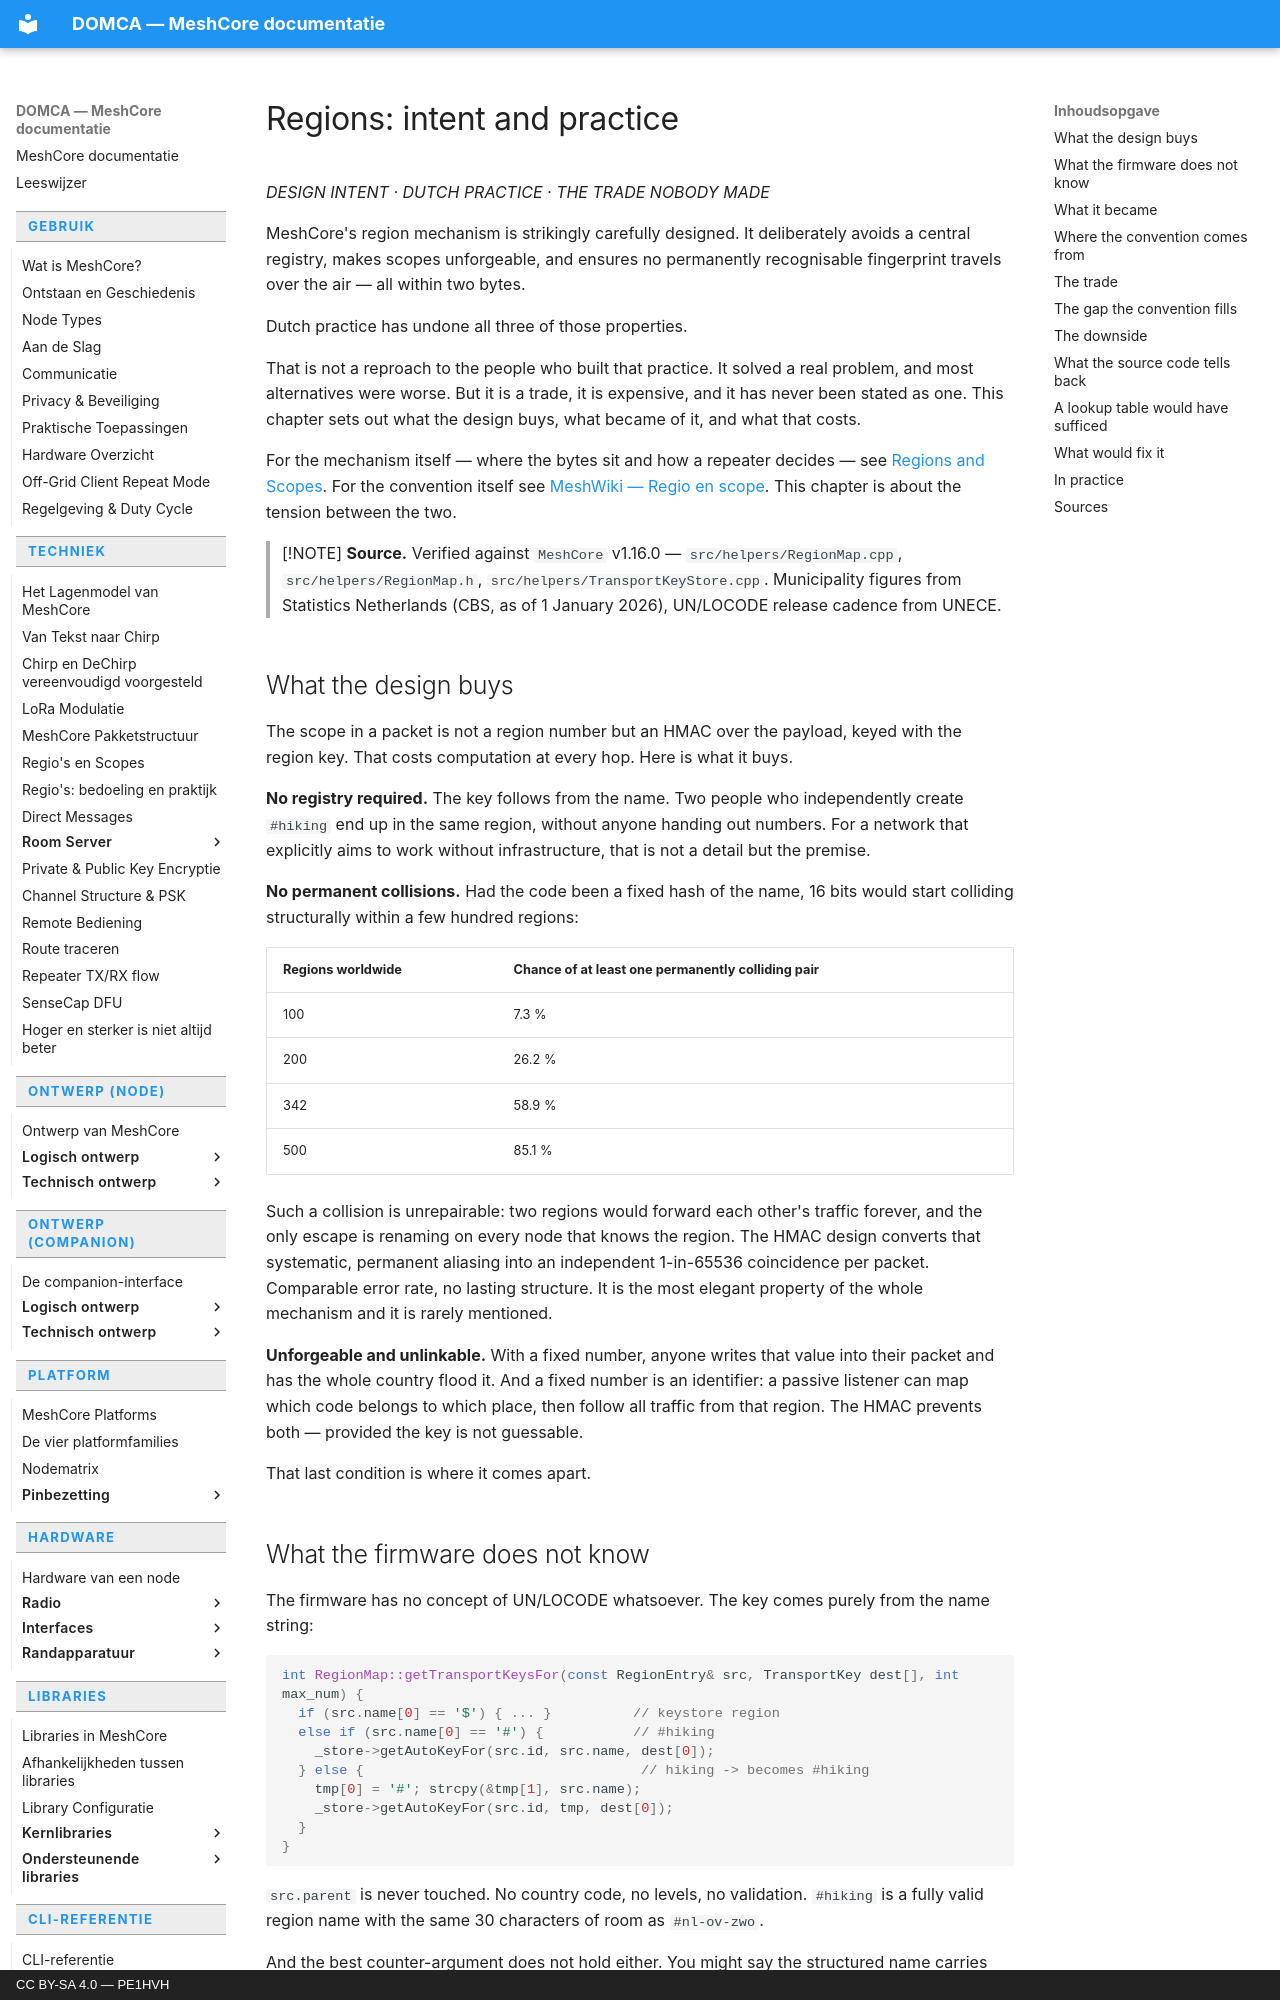

repository: pe1hvh/meshcore-docs · page: en/technical/regions-in-practice/index.html · generator: mkdocs · copyright: CC BY-SA 4.0 — PE1HVH

# Regions: intent and practice

*DESIGN INTENT · DUTCH PRACTICE · THE TRADE NOBODY MADE*

MeshCore's region mechanism is strikingly carefully designed. It deliberately
avoids a central registry, makes scopes unforgeable, and ensures no permanently
recognisable fingerprint travels over the air — all within two bytes.

Dutch practice has undone all three of those properties.

That is not a reproach to the people who built that practice. It solved a real
problem, and most alternatives were worse. But it is a trade, it is expensive,
and it has never been stated as one. This chapter sets out what the design buys,
what became of it, and what that costs.

For the mechanism itself — where the bytes sit and how a repeater decides — see
[Regions and Scopes](regions-and-scopes.md). For the convention itself see
[MeshWiki — Regio en scope](https://www.meshwiki.nl/wiki/Regio_en_scope). This
chapter is about the tension between the two.

> [!NOTE]
> **Source.** Verified against `MeshCore` v1.16.0 —
> `src/helpers/RegionMap.cpp`, `src/helpers/RegionMap.h`,
> `src/helpers/TransportKeyStore.cpp`. Municipality figures from Statistics
> Netherlands (CBS, as of 1 January 2026), UN/LOCODE release cadence from UNECE.

## What the design buys

The scope in a packet is not a region number but an HMAC over the payload, keyed
with the region key. That costs computation at every hop. Here is what it buys.

**No registry required.** The key follows from the name. Two people who
independently create `#hiking` end up in the same region, without anyone handing
out numbers. For a network that explicitly aims to work without infrastructure,
that is not a detail but the premise.

**No permanent collisions.** Had the code been a fixed hash of the name, 16 bits
would start colliding structurally within a few hundred regions:

| Regions worldwide | Chance of at least one permanently colliding pair |
|---|---|
| 100 | 7.3 % |
| 200 | 26.2 % |
| 342 | 58.9 % |
| 500 | 85.1 % |

Such a collision is unrepairable: two regions would forward each other's traffic
forever, and the only escape is renaming on every node that knows the region. The
HMAC design converts that systematic, permanent aliasing into an independent
1-in-65536 coincidence per packet. Comparable error rate, no lasting structure.
It is the most elegant property of the whole mechanism and it is rarely
mentioned.

**Unforgeable and unlinkable.** With a fixed number, anyone writes that value
into their packet and has the whole country flood it. And a fixed number is an
identifier: a passive listener can map which code belongs to which place, then
follow all traffic from that region. The HMAC prevents both — provided the key
is not guessable.

That last condition is where it comes apart.
